Photos from the image-classification dataset "TrainTest" in the GitHub repository PKhuang-TW/NCTU_Interaction-Design-VR. Its 5 classes are: fire, heart, lightening, wall, wind.

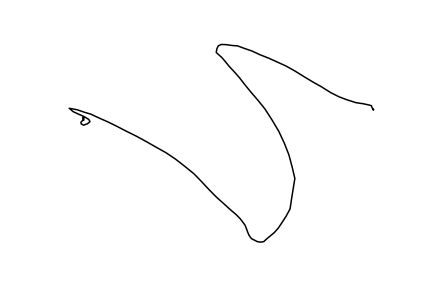
Label: lightening

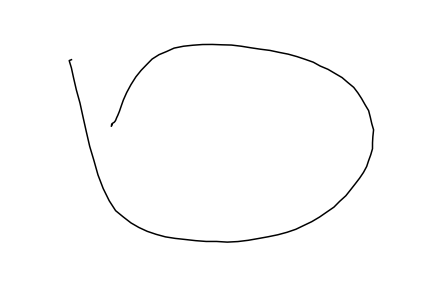
Label: fire

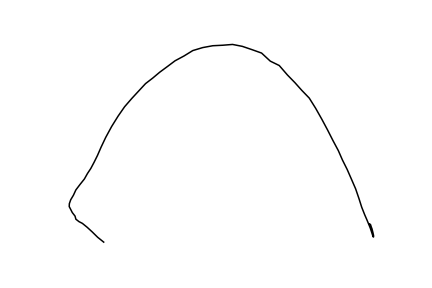
Label: wall

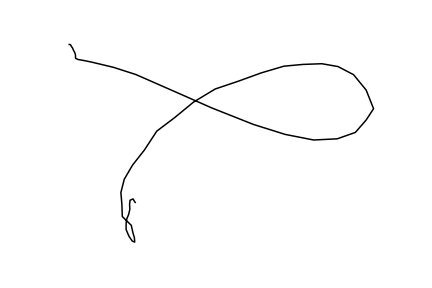
Label: wind

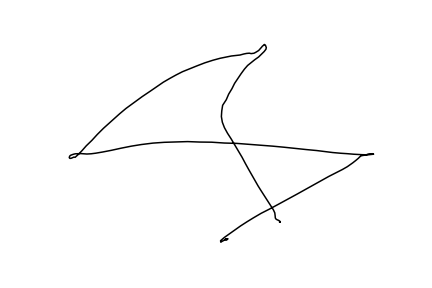
Label: lightening

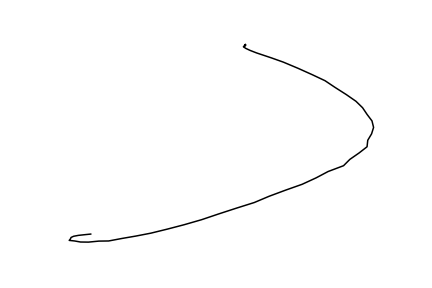
Label: wall
